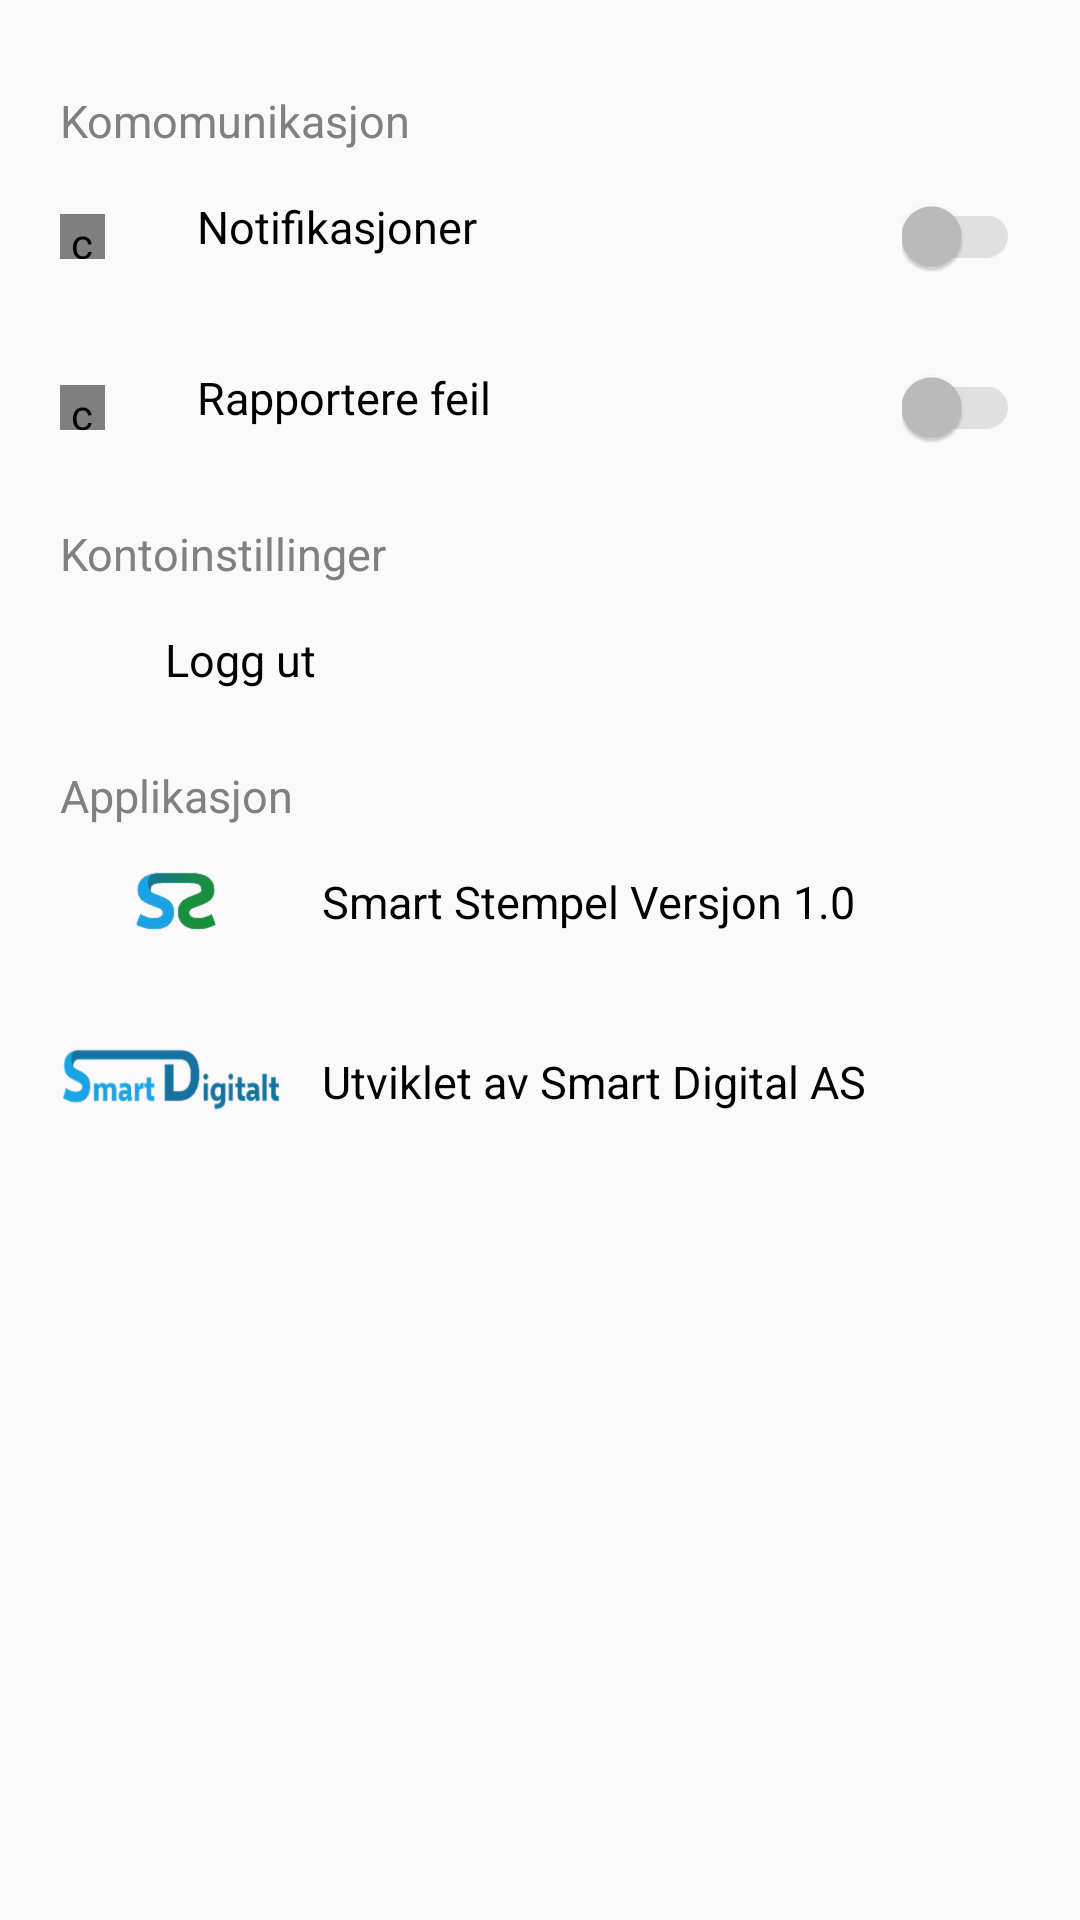

Layout XML and referenced resources for this Android screen:
<!-- AndroidManifest.xml: application theme AppTheme -->
<!-- res/layout/fragment_setttings.xml -->
<?xml version="1.0" encoding="utf-8"?>
<layout xmlns:android="http://schemas.android.com/apk/res/android">
    <data>
        <variable
                name="viewModel"
                type="com.maxx.nordvaest.ui.settings.SettingsViewModel"/>
    </data>

    <LinearLayout
            android:orientation="vertical"
            android:layout_width="match_parent"
            android:layout_height="match_parent">

        <androidx.core.widget.NestedScrollView
                xmlns:app="http://schemas.android.com/apk/res-auto"
                android:layout_width="match_parent"
                android:layout_height="wrap_content">

            <LinearLayout
                    android:layout_width="match_parent"
                    android:layout_height="wrap_content"
                    android:orientation="vertical"
                    android:padding="20dp">

                <LinearLayout
                        android:layout_width="match_parent"
                        android:layout_height="wrap_content"
                        android:layout_marginTop="10dp"
                        android:orientation="horizontal">

                    <TextView
                            android:id="@+id/generalTextView"
                            style="@style/settings_parent_text_style"
                            android:layout_width="wrap_content"
                            android:layout_height="match_parent"
                            android:text="@string/settings_komomunikasjon"
                            android:textColor="@color/gray_text_color"/>

                </LinearLayout>


                <LinearLayout
                        android:id="@+id/notificationsLL"
                        android:layout_width="match_parent"
                        android:layout_height="wrap_content"
                        android:orientation="horizontal"
                        android:paddingTop="@dimen/settings_item_top_padding"
                        android:paddingBottom="@dimen/settings_item_bottom_padding">

                    <LinearLayout
                            android:layout_width="0dp"
                            android:layout_height="match_parent"
                            android:layout_weight="1"
                            android:gravity="center_vertical">

                        <com.mikepenz.iconics.view.IconicsImageView
                                android:layout_width="15dp"
                                android:layout_height="15dp"
                                app:iiv_color="@color/icon_gray_color"
                                app:iiv_icon="@string/gmd_notifications"/>

                    </LinearLayout>

                    <LinearLayout
                            android:layout_width="0dp"
                            android:layout_height="match_parent"
                            android:layout_weight="5">

                        <TextView
                                android:id="@+id/notificationTextView"
                                style="@style/settings_parent_text_style"
                                android:text="@string/notifikasjoner"/>

                    </LinearLayout>

                    <LinearLayout
                            android:layout_width="0dp"
                            android:layout_height="match_parent"
                            android:layout_weight="1"
                            android:gravity="center_vertical|end">

                        <androidx.appcompat.widget.SwitchCompat
                                android:id="@+id/notificationsSwitch"
                                android:layout_width="wrap_content"
                                android:layout_height="wrap_content"
                                android:button="@drawable/switch_bg"
                                android:enabled="false"
                                android:clickable="false"
                                app:theme="@style/Color1SwitchStyle"/>

                    </LinearLayout>

                </LinearLayout>


                <LinearLayout
                        android:id="@+id/reportFailLL"
                        android:layout_width="match_parent"
                        android:layout_height="wrap_content"
                        android:orientation="horizontal"
                        android:paddingTop="@dimen/settings_item_top_padding"
                        android:paddingBottom="@dimen/settings_item_bottom_padding">

                    <LinearLayout
                            android:layout_width="0dp"
                            android:layout_height="match_parent"
                            android:layout_weight="1"
                            android:gravity="center_vertical">

                        <com.mikepenz.iconics.view.IconicsImageView
                                android:layout_width="15dp"
                                android:layout_height="15dp"
                                app:iiv_color="@color/icon_gray_color"
                                app:iiv_icon="@string/gmd_notifications"/>

                    </LinearLayout>

                    <LinearLayout
                            android:layout_width="0dp"
                            android:layout_height="match_parent"
                            android:layout_weight="5">

                        <TextView
                                android:id="@+id/reportFailTextView"
                                style="@style/settings_parent_text_style"
                                android:text="@string/rapportere_feil"/>

                    </LinearLayout>

                    <LinearLayout
                            android:layout_width="0dp"
                            android:layout_height="match_parent"
                            android:layout_weight="1"
                            android:gravity="center_vertical|end">

                        <androidx.appcompat.widget.SwitchCompat
                                android:id="@+id/refortFailSwitch"
                                android:layout_width="wrap_content"
                                android:layout_height="wrap_content"
                                android:enabled="false"
                                android:clickable="false"
                                android:button="@drawable/switch_bg"
                                app:theme="@style/Color1SwitchStyle"/>

                    </LinearLayout>

                </LinearLayout>


                <LinearLayout
                        android:layout_width="match_parent"
                        android:layout_height="wrap_content"
                        android:layout_marginTop="10dp"
                        android:orientation="horizontal">

                    <TextView
                            android:id="@+id/moreInfoTextView"
                            style="@style/settings_parent_text_style"
                            android:layout_width="wrap_content"
                            android:layout_height="match_parent"
                            android:text="@string/kontoinstillinger"
                            android:textColor="@color/gray_text_color"/>

                </LinearLayout>

                <LinearLayout
                        android:id="@+id/logoutLL"
                        android:layout_width="match_parent"
                        android:layout_height="wrap_content"
                        android:background="@drawable/settings_item_bg"
                        android:paddingStart="@dimen/settings_item_left_padding"
                        android:paddingLeft="@dimen/settings_item_left_padding"
                        android:paddingTop="@dimen/settings_item_top_padding"
                        android:paddingBottom="@dimen/settings_item_bottom_padding">

                    <TextView
                            android:id="@+id/aboutUsTextView"
                            style="@style/settings_parent_text_style"
                            android:text="@string/logg_ut"/>

                </LinearLayout>


                <LinearLayout
                        android:layout_width="match_parent"
                        android:layout_height="wrap_content"
                        android:layout_marginTop="10dp"
                        android:orientation="horizontal">

                    <TextView
                            style="@style/settings_parent_text_style"
                            android:layout_width="wrap_content"
                            android:layout_height="match_parent"
                            android:text="@string/applikasjon"
                            android:textColor="@color/gray_text_color"/>

                </LinearLayout>

                <LinearLayout
                        android:layout_width="match_parent"
                        android:layout_height="wrap_content"
                        android:orientation="horizontal"
                        android:paddingTop="@dimen/settings_item_top_padding"
                        android:paddingBottom="@dimen/settings_item_bottom_padding">

                    <LinearLayout
                            android:layout_width="0dp"
                            android:layout_height="match_parent"
                            android:layout_weight="2"
                            android:gravity="center">

                        <ImageView
                                android:layout_width="wrap_content"
                                android:layout_height="wrap_content"
                                android:background="@drawable/smart_stempel_logo"/>

                    </LinearLayout>

                    <LinearLayout
                            android:layout_marginStart="10dp"
                            android:layout_width="0dp"
                            android:layout_height="match_parent"
                            android:layout_weight="6">

                        <TextView
                                style="@style/settings_parent_text_style"
                                android:text="@string/smart_setmepel_version"/>

                    </LinearLayout>

                </LinearLayout>

                <LinearLayout
                        android:layout_width="match_parent"
                        android:layout_height="wrap_content"
                        android:orientation="horizontal"
                        android:paddingTop="@dimen/settings_item_top_padding"
                        android:paddingBottom="@dimen/settings_item_bottom_padding">

                    <LinearLayout
                            android:layout_width="0dp"
                            android:layout_height="match_parent"
                            android:layout_weight="2"
                            android:gravity="center">

                        <ImageView
                                android:layout_width="wrap_content"
                                android:layout_height="wrap_content"
                                android:background="@drawable/smart_digital_full_logo"/>

                    </LinearLayout>

                    <LinearLayout
                            android:layout_marginStart="10dp"
                            android:layout_width="0dp"
                            android:gravity="center_vertical"
                            android:layout_height="match_parent"
                            android:layout_weight="6">

                        <TextView
                                style="@style/settings_parent_text_style"
                                android:text="@string/utviklet_av_smart_digital_as"/>

                    </LinearLayout>

                </LinearLayout>


            </LinearLayout>

        </androidx.core.widget.NestedScrollView>


    </LinearLayout>

</layout>
<!-- resources referenced by this layout -->
<resources>
  <color name="gray_text_color">#808080</color>
  <color name="icon_gray_color">#757575</color>
  <dimen name="settings_item_bottom_padding">15dp</dimen>
  <dimen name="settings_item_left_padding">35dp</dimen>
  <dimen name="settings_item_top_padding">15dp</dimen>
  <!-- drawable settings_item_bg (drawable) -->
  <?xml version="1.0" encoding="utf-8"?>
  <selector xmlns:android="http://schemas.android.com/apk/res/android">
      <item android:drawable="@drawable/settings_item_bg_pressed" android:state_pressed="true" />
      <item android:drawable="@drawable/settings_item_bg_unpressed" android:state_focused="false" />
  </selector>
  <!-- drawable smart_digital_full_logo: png bitmap (drawable-hdpi, 6549 bytes) -->
  <!-- drawable smart_stempel_logo: png bitmap (drawable-hdpi, 2580 bytes) -->
  <!-- drawable switch_bg (drawable) -->
  <?xml version="1.0" encoding="utf-8"?>
  <selector xmlns:android="http://schemas.android.com/apk/res/android">
  
      <item android:drawable="@drawable/switch_bg_checked" android:state_checked="true"/>
      <item android:drawable="@drawable/switch_bg_unchecked" android:state_checked="false"/>
  
  </selector>
  <string name="applikasjon">Applikasjon</string>
  <string name="kontoinstillinger">Kontoinstillinger</string>
  <string name="logg_ut">Logg ut</string>
  <string name="notifikasjoner">Notifikasjoner</string>
  <string name="rapportere_feil">Rapportere feil</string>
  <string name="settings_komomunikasjon">Komomunikasjon</string>
  <string name="smart_setmepel_version">Smart Stempel Versjon 1.0</string>
  <string name="utviklet_av_smart_digital_as">Utviklet av Smart Digital AS</string>
  <style name="Color1SwitchStyle">
          <item name="colorControlActivated">@color/colorPrimary</item>
      </style>
  <style name="settings_parent_text_style">
          <item name="android:layout_width">wrap_content</item>
          <item name="android:layout_height">wrap_content</item>
          <item name="android:textSize">15sp</item>
          <item name="android:textColor">@color/black</item>
      </style>
  <style name="AppTheme" parent="Theme.AppCompat.Light.NoActionBar.FullScreen">
          
          <item name="colorPrimary">@color/colorPrimary</item>
          <item name="colorPrimaryDark">@color/colorPrimaryDark</item>
          <item name="colorAccent">@color/colorAccent</item>
      </style>
  <!-- drawable settings_item_bg_pressed (drawable) -->
  <?xml version="1.0" encoding="utf-8"?>
  <shape xmlns:android="http://schemas.android.com/apk/res/android">
      <solid android:color="@color/dark_gray" />
      <corners android:radius="0dp" />
  </shape>
  <!-- drawable settings_item_bg_unpressed (drawable) -->
  <?xml version="1.0" encoding="utf-8"?>
  <shape xmlns:android="http://schemas.android.com/apk/res/android">
      <solid android:color="@color/full_transparent" />
      <corners android:radius="0dp" />
  </shape>
  <!-- drawable switch_bg_unchecked (drawable) -->
  <?xml version="1.0" encoding="UTF-8"?>
  <shape xmlns:android="http://schemas.android.com/apk/res/android">
      <solid android:color="@color/gray_text_color"/>
  </shape>
  <color name="colorPrimary">#263c6d</color>
  <color name="black">#000000</color>
  <style name="Theme.AppCompat.Light.NoActionBar.FullScreen" parent="@style/Theme.AppCompat.Light">
          <item name="windowNoTitle">true</item>
          <item name="windowActionBar">false</item>
          <item name="android:windowContentOverlay">@null</item>
          <item name="colorAccent">@color/colorAccent</item>
      </style>
  <color name="colorPrimaryDark">#263c6d</color>
  <color name="colorAccent">#eac6ba</color>
  <color name="dark_gray">#9baab2</color>
  <color name="full_transparent">#00000000</color>
</resources>
